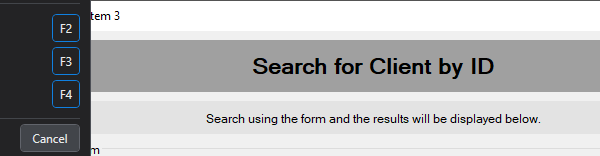
Task: Robotic Enterprise Framework
Workflow: ACME_Disktop_EnterClientID

Step 1: Attach Window ACME Enter Client data on 'SearchingClient' (acme-system3.exe)
